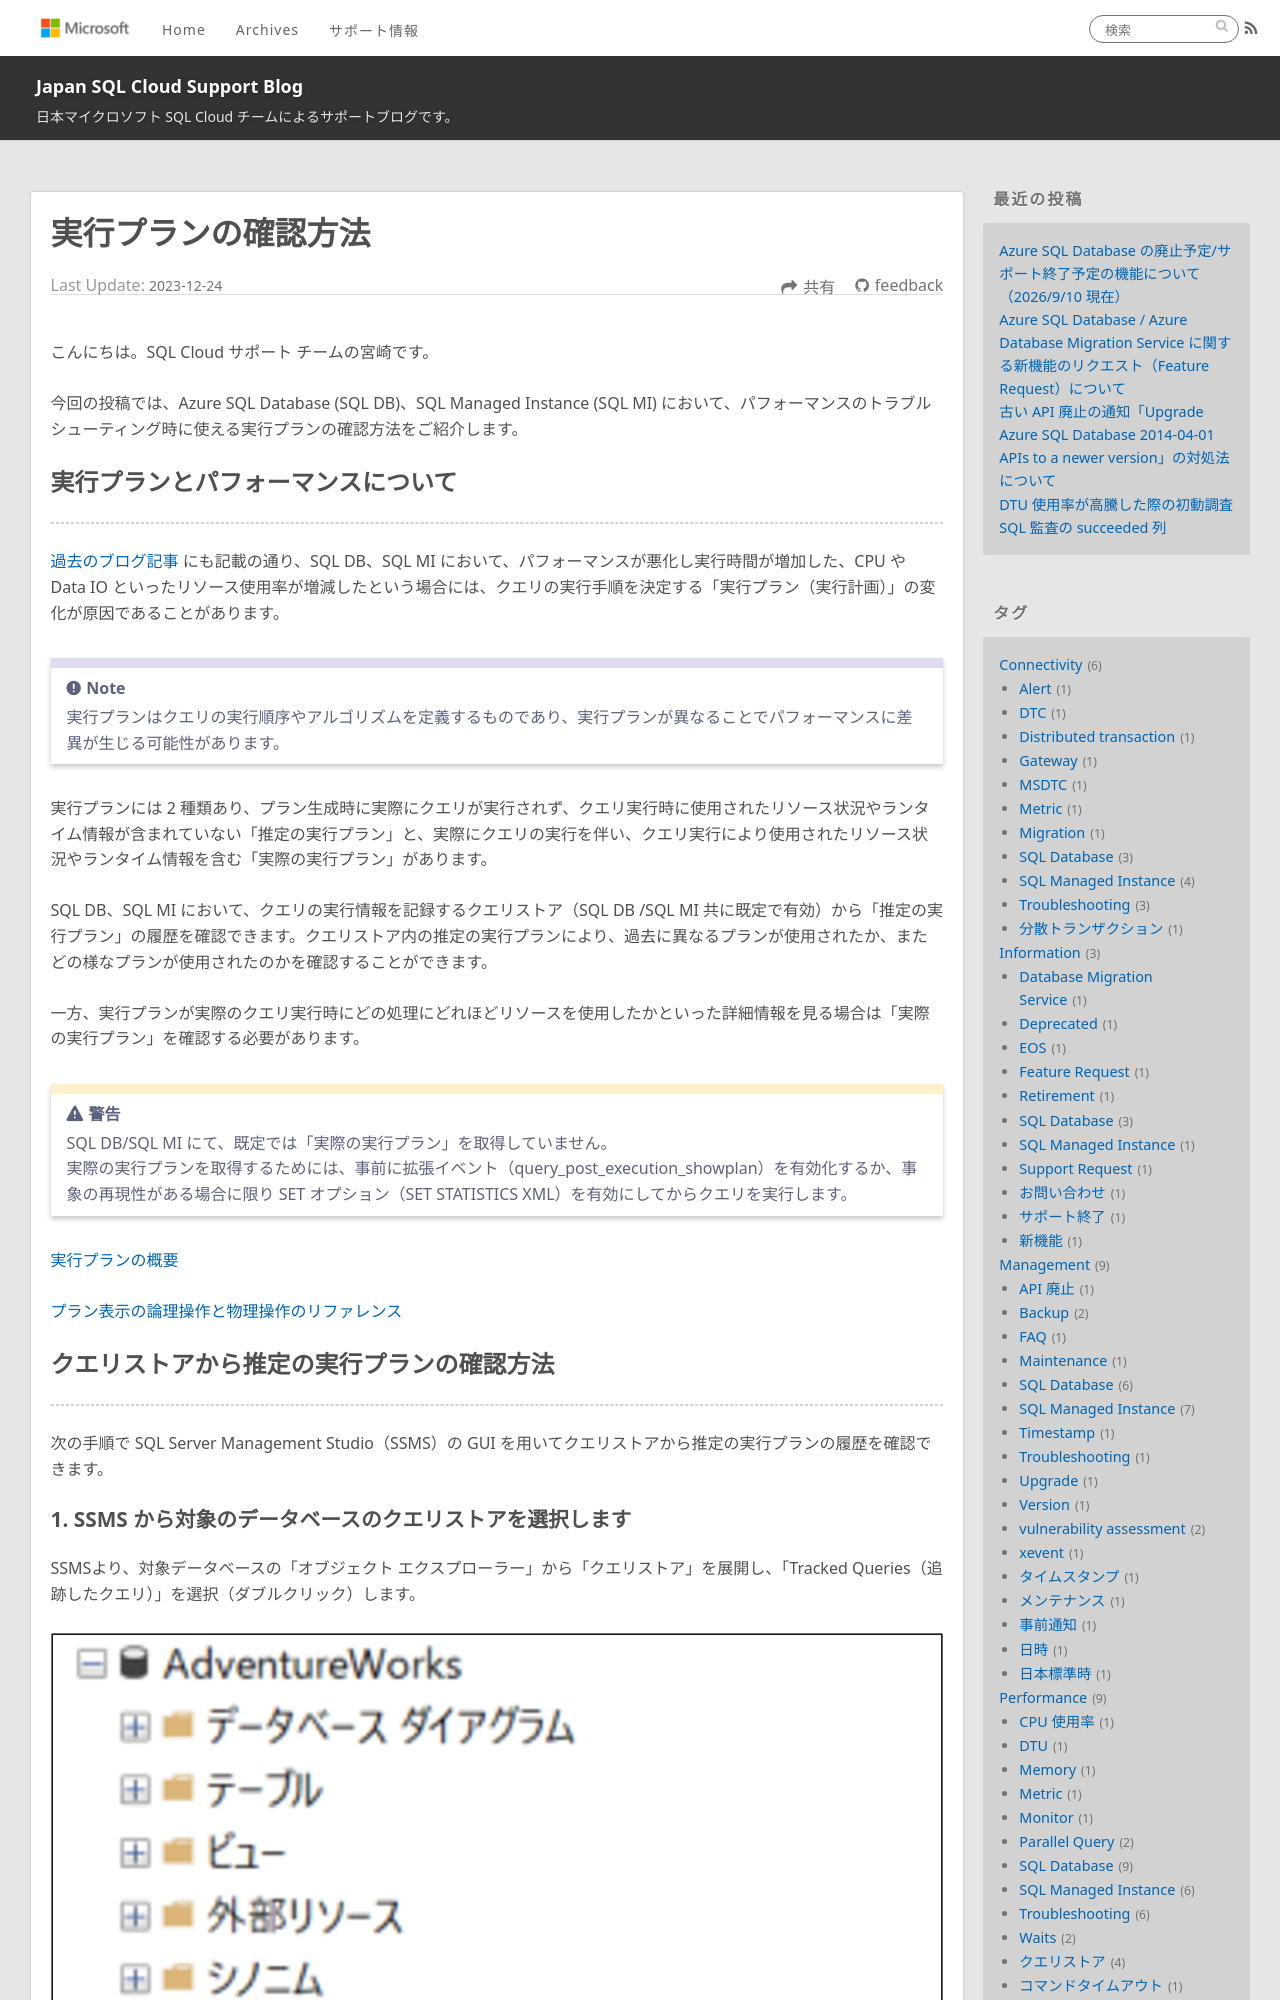

repository: jp-azuresql/blog · page: Performance/show-execution-plan/index.html · generator: jekyll

---
title: 実行プランの確認方法
date: 2023-12-24 17:00:00
tags:
  - Performance
  - Troubleshooting
  - クエリストア
  - 実行計画
  - SQL Database
  - SQL Managed Instance
---

こんにちは。SQL Cloud サポート チームの宮崎です。

今回の投稿では、Azure SQL Database (SQL DB)、SQL Managed Instance (SQL MI) において、パフォーマンスのトラブルシューティング時に使える実行プランの確認方法をご紹介します。

<!-- more -->
